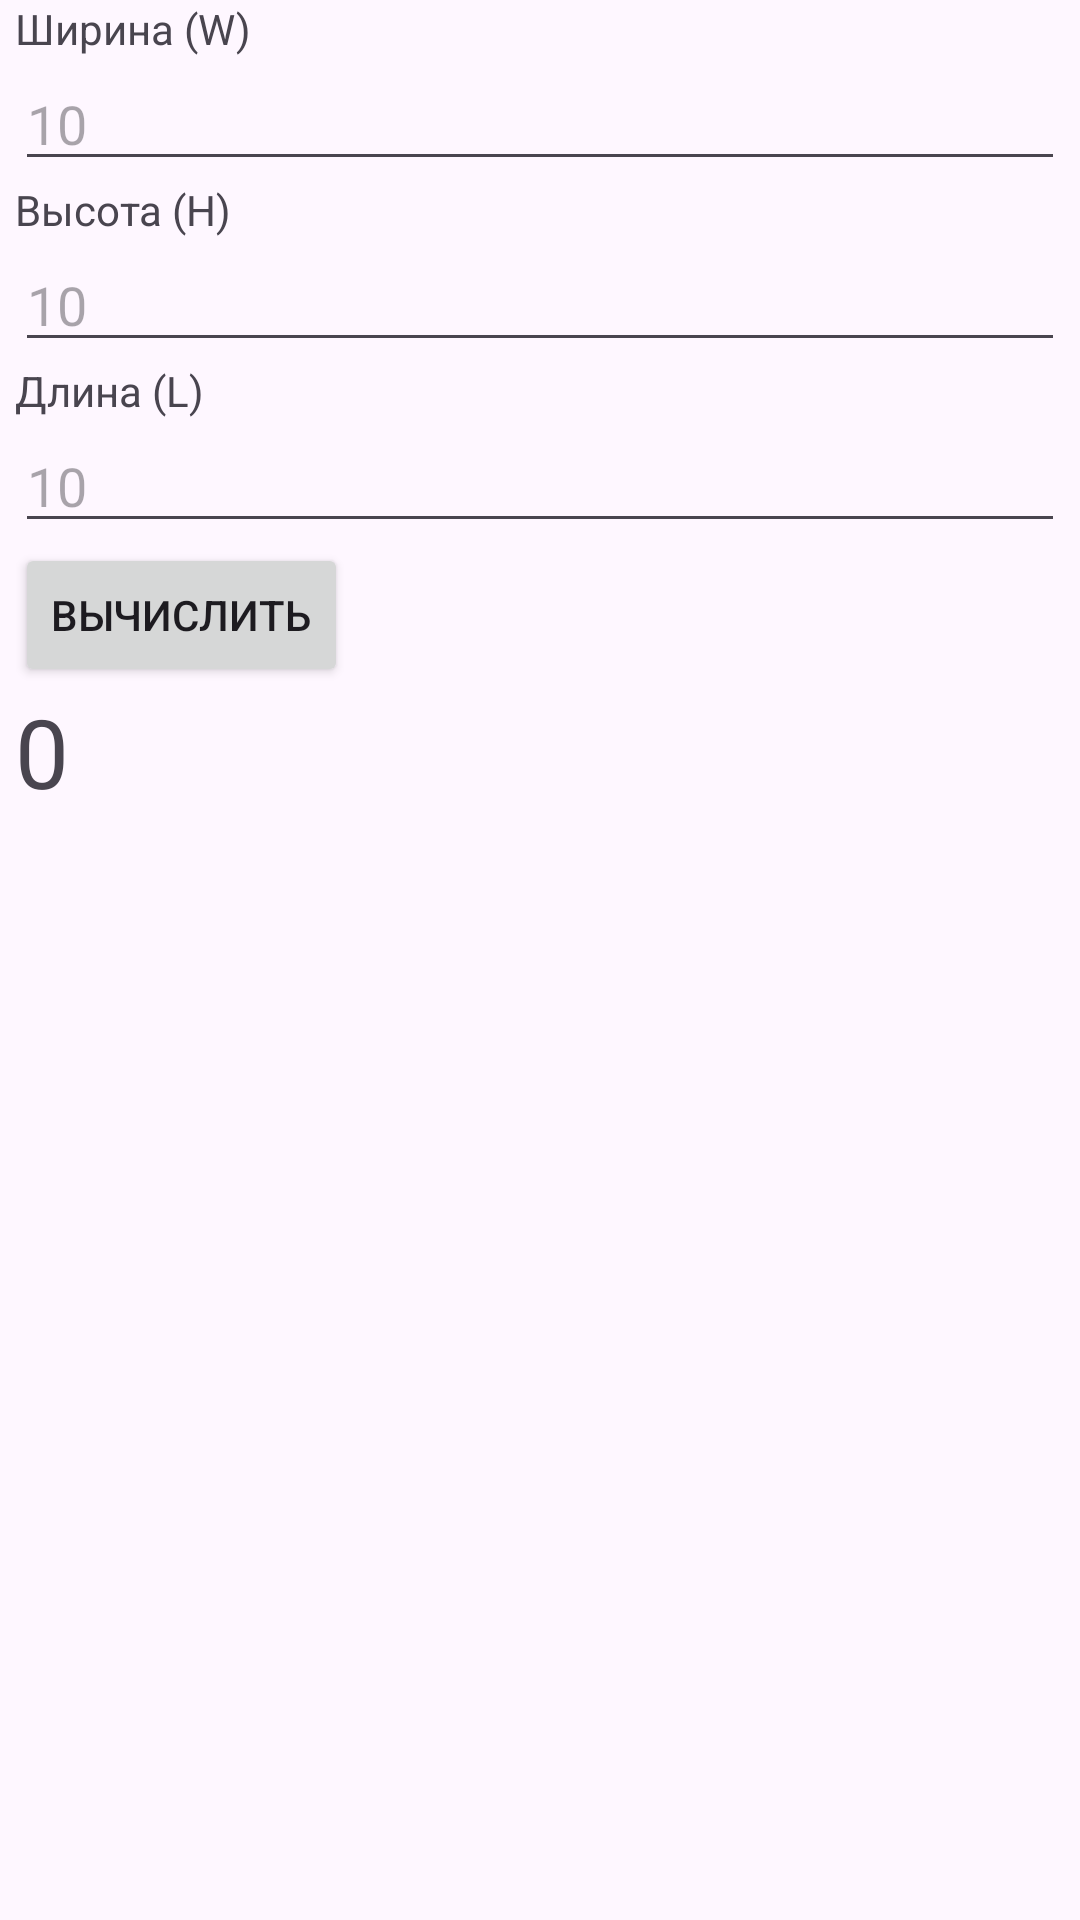

Here is an Android app screen rendered from its layout file. Give the layout XML and the strings, colors and styles it references.
<!-- AndroidManifest.xml: application theme Theme.Kavfitbstuby -->
<!-- res/layout/prism_layout.xml -->
<?xml version="1.0" encoding="utf-8"?>
<LinearLayout xmlns:android="http://schemas.android.com/apk/res/android"
    android:id="@+id/layoutPrism"
    android:layout_width="match_parent"
    android:layout_height="match_parent"
    android:orientation="vertical"
    android:paddingStart="5dp"
    android:paddingEnd="5dp">

    <TextView
        android:id="@+id/prismWidthLabel"
        android:layout_width="wrap_content"
        android:layout_height="wrap_content"
        android:text="Ширина (W)" />

    <EditText
        android:id="@+id/prismWidth"
        android:layout_width="match_parent"
        android:layout_height="wrap_content"
        android:ems="10"
        android:hint="10"
        android:inputType="number" />
    <TextView
        android:id="@+id/prismHeightLabel"
        android:layout_width="wrap_content"
        android:layout_height="wrap_content"
        android:text="Высота (H)" />

    <EditText
        android:id="@+id/prismHeight"
        android:layout_width="match_parent"
        android:layout_height="wrap_content"
        android:ems="10"
        android:hint="10"
        android:inputType="number" />
    <TextView
        android:id="@+id/prismLengthLabel"
        android:layout_width="wrap_content"
        android:layout_height="wrap_content"
        android:text="Длина (L)" />

    <EditText
        android:id="@+id/prismLength"
        android:layout_width="match_parent"
        android:layout_height="wrap_content"
        android:ems="10"
        android:hint="10"
        android:inputType="number" />

    <Button
        android:id="@+id/prismVolumeCalc"
        android:layout_width="wrap_content"
        android:layout_height="wrap_content"
        android:text="@string/calculate" />

    <TextView
        android:id="@+id/prismResult"
        android:layout_width="wrap_content"
        android:layout_height="wrap_content"
        android:text="0"
        android:textSize="32dp"
        />

</LinearLayout>
<!-- resources referenced by this layout -->
<resources>
  <string name="calculate">Вычислить</string>
  <style name="Theme.Kavfitbstuby" parent="Base.Theme.Kavfitbstuby" />
  <style name="Base.Theme.Kavfitbstuby" parent="Theme.Material3.DayNight.NoActionBar">
          
          
      </style>
</resources>
